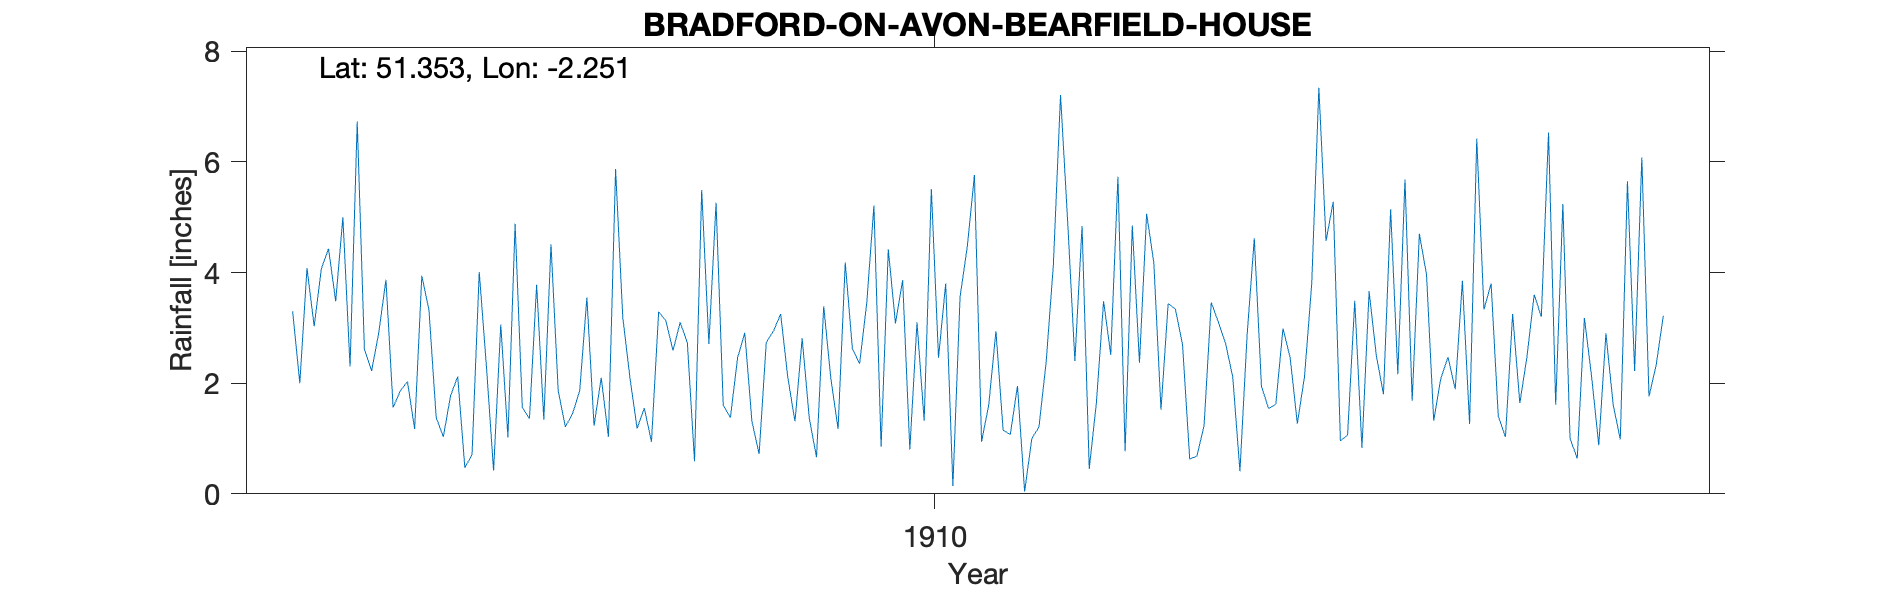

Values plotted in this chart, from the file beside it:
BRADFORD-ON-AVON-BEARFIELD-HOUSE, , , , , , , , , , , , , , , , , , , , 
Grid ref, ST826616, Long, -2.251, Lat, 51.35, Elevation, 290, ft, , , , , , , , , , , , 
Station no, RR6380, , , , , , , , , , , , , , , , , , , 
, 1900, 1901, 1902, 1903, 1904, 1905, 1906, 1907, 1908, 1909, 1910, 1911, 1912, 1913, 1914, 1915, 1916, 1917, 1918, 1919
January, , , , 3.3, 2.91, 0.47, 4.51, 1.18, 1.6, 1.36, 3.08, 0.94, 4.91, 4.18, 0.41, 4.57, 1.68, 1.4, 3.18, 
February, , , , 2, 3.87, 0.71, 1.87, 1.55, 1.38, 0.66, 3.86, 1.61, 2.4, 1.52, 2.87, 5.28, 4.7, 1.03, 2.12, 
March, , , , 4.08, 1.56, 4.01, 1.21, 0.94, 2.46, 3.39, 0.8, 2.94, 4.84, 3.44, 4.62, 0.96, 3.96, 3.25, 0.88, 
April, , , , 3.03, 1.86, 2.31, 1.45, 3.29, 2.91, 2.08, 3.1, 1.15, 0.45, 3.34, 1.94, 1.06, 1.32, 1.64, 2.9, 
May, , , , 4.07, 2.03, 0.42, 1.86, 3.13, 1.31, 1.17, 1.32, 1.07, 1.65, 2.7, 1.54, 3.49, 2.09, 2.48, 1.62, 
June, , , , 4.43, 1.17, 3.06, 3.55, 2.59, 0.72, 4.18, 5.51, 1.95, 3.48, 0.63, 1.62, 0.83, 2.47, 3.6, 0.98, 
July, , , , 3.48, 3.94, 1.02, 1.23, 3.1, 2.74, 2.62, 2.46, 0.04, 2.51, 0.68, 2.99, 3.66, 1.89, 3.2, 5.65, 
August, , , , 5, 3.32, 4.88, 2.1, 2.73, 2.94, 2.35, 3.8, 1, 5.73, 1.23, 2.46, 2.5, 3.85, 6.53, 2.22, 
September, , , , 2.3, 1.38, 1.56, 1.03, 0.59, 3.25, 3.45, 0.14, 1.21, 0.77, 3.46, 1.27, 1.8, 1.26, 1.61, 6.08, 
October, , , , 6.73, 1.03, 1.36, 5.87, 5.49, 2.1, 5.21, 3.56, 2.38, 4.85, 3.1, 2.12, 5.14, 6.42, 5.24, 1.76, 
November, , , , 2.61, 1.77, 3.78, 3.19, 2.71, 1.31, 0.85, 4.46, 4.13, 2.37, 2.72, 3.79, 2.16, 3.33, 1, 2.33, 
December, , , , 2.22, 2.12, 1.34, 2.1, 5.26, 2.81, 4.42, 5.76, 7.21, 5.06, 2.11, 7.34, 5.68, 3.8, 0.64, 3.22, 
Total, , , , 43.25, 26.96, 24.92, 29.97, 32.56, 25.53, 31.74, 37.85, 25.63, 39.02, 29.11, 32.97, 37.13, 36.77, 31.62, 32.94, 
